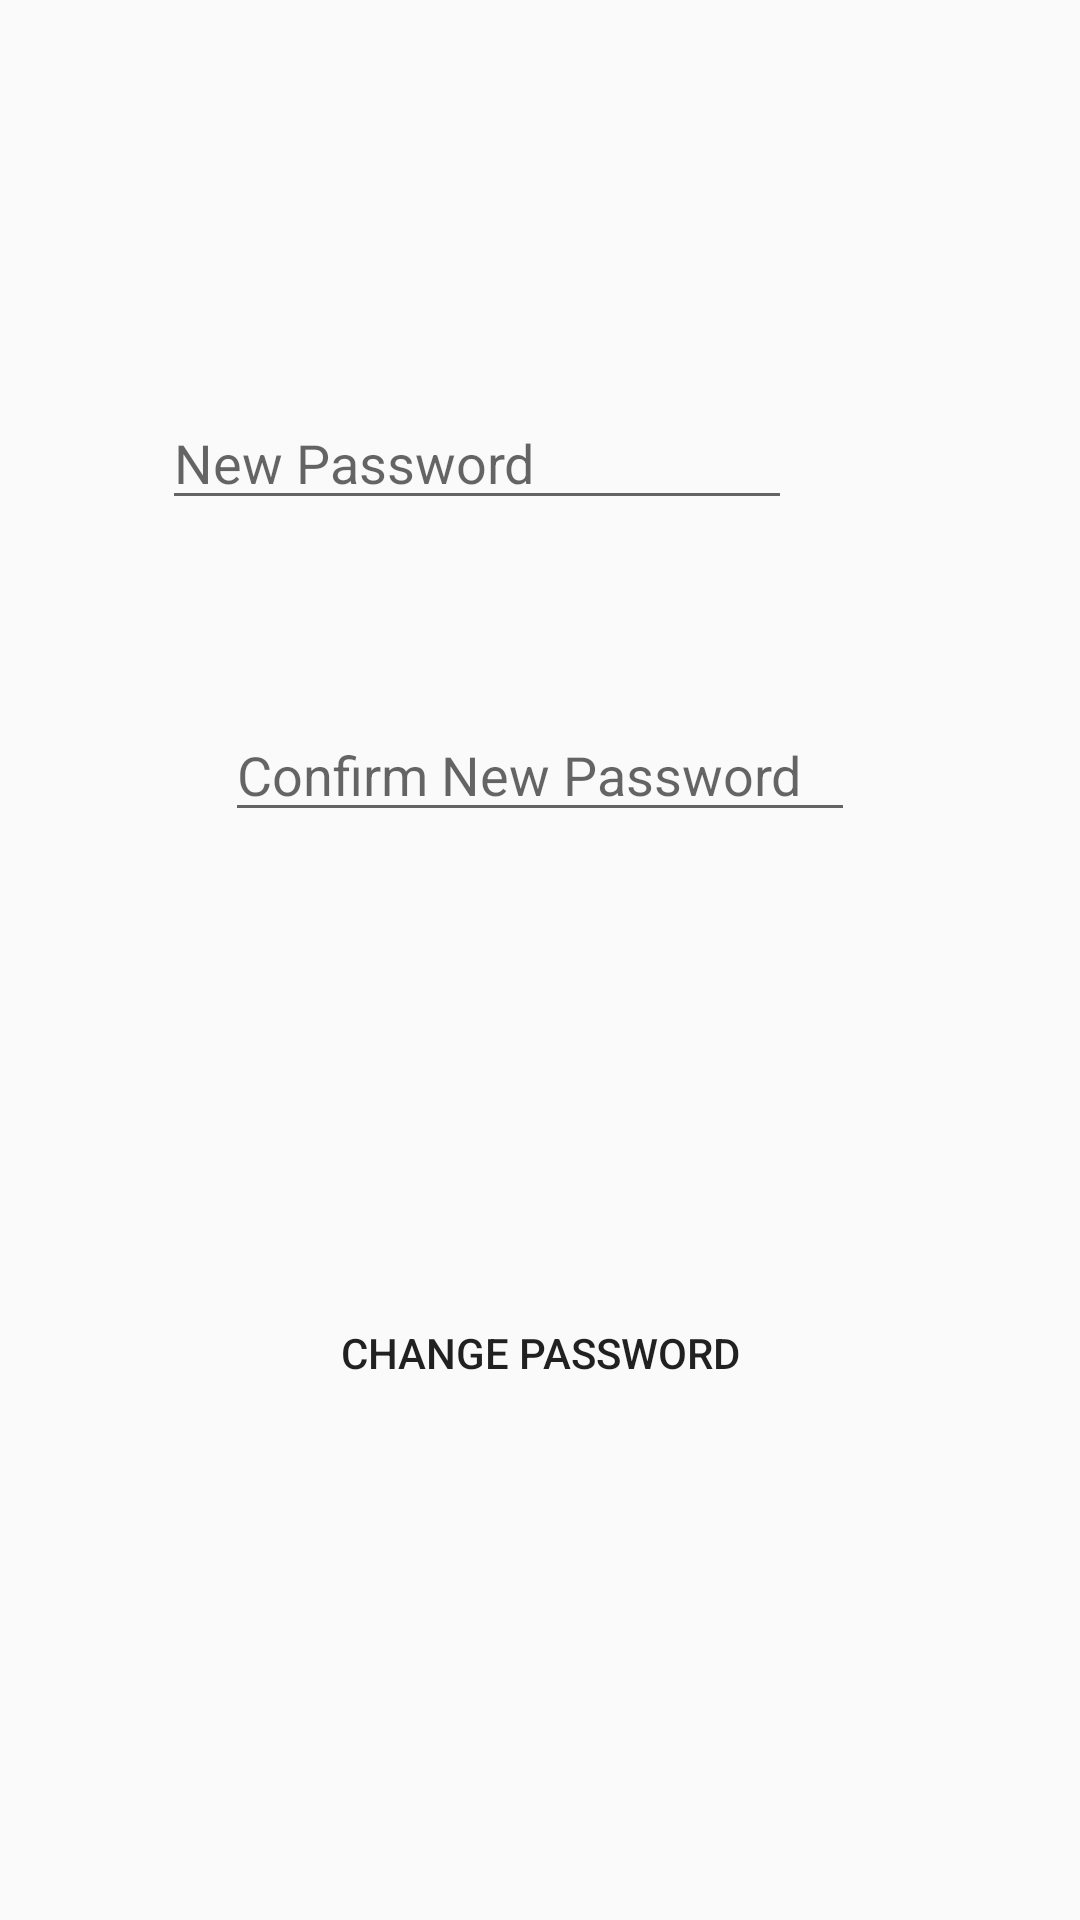

Write the Android layout XML for this screen, with the resource values it uses.
<!-- AndroidManifest.xml: application theme AppTheme -->
<!-- res/layout/activity_change_password.xml -->
<?xml version="1.0" encoding="utf-8"?>
<RelativeLayout xmlns:android="http://schemas.android.com/apk/res/android"
    xmlns:app="http://schemas.android.com/apk/res-auto"
    xmlns:tools="http://schemas.android.com/tools"
    android:layout_width="match_parent"
    android:layout_height="match_parent"
    tools:context=".ui.login.ChangePasswordActivity">

    <EditText
        android:id="@+id/newPassword"
        android:layout_width="wrap_content"
        android:layout_height="wrap_content"
        android:layout_alignParentTop="true"
        android:layout_alignParentEnd="true"
        android:layout_alignParentRight="true"
        android:layout_marginTop="132dp"
        android:layout_marginEnd="96dp"
        android:layout_marginRight="96dp"
        android:ems="10"
        android:hint="New Password"
        android:inputType="textPassword" />

    <EditText
        android:id="@+id/confirmNewPassword"
        android:layout_width="wrap_content"
        android:layout_height="wrap_content"
        android:layout_alignParentTop="true"
        android:layout_centerHorizontal="true"
        android:layout_marginTop="236dp"
        android:ems="10"
        android:hint="Confirm New Password"
        android:inputType="textPassword" />

    <Button
        android:id="@+id/changePassword"
        android:layout_width="wrap_content"
        android:layout_height="wrap_content"
        android:layout_alignParentBottom="true"
        android:layout_centerHorizontal="true"
        android:layout_marginBottom="165dp"
        android:background="@drawable/btn_rounded"
        android:text="Change Password" />
</RelativeLayout>
<!-- resources referenced by this layout -->
<resources>
  <style name="AppTheme" parent="Theme.AppCompat.Light.DarkActionBar">
          
          <item name="colorPrimary">@color/colorPrimary</item>
          <item name="colorPrimaryDark">@color/colorPrimaryDark</item>
          <item name="colorAccent">@color/colorAccent</item>
      </style>
  <color name="colorPrimary">#c9c9c9</color>
  <color name="colorPrimaryDark">#000000</color>
  <color name="colorAccent">#c9c9c9</color>
</resources>
